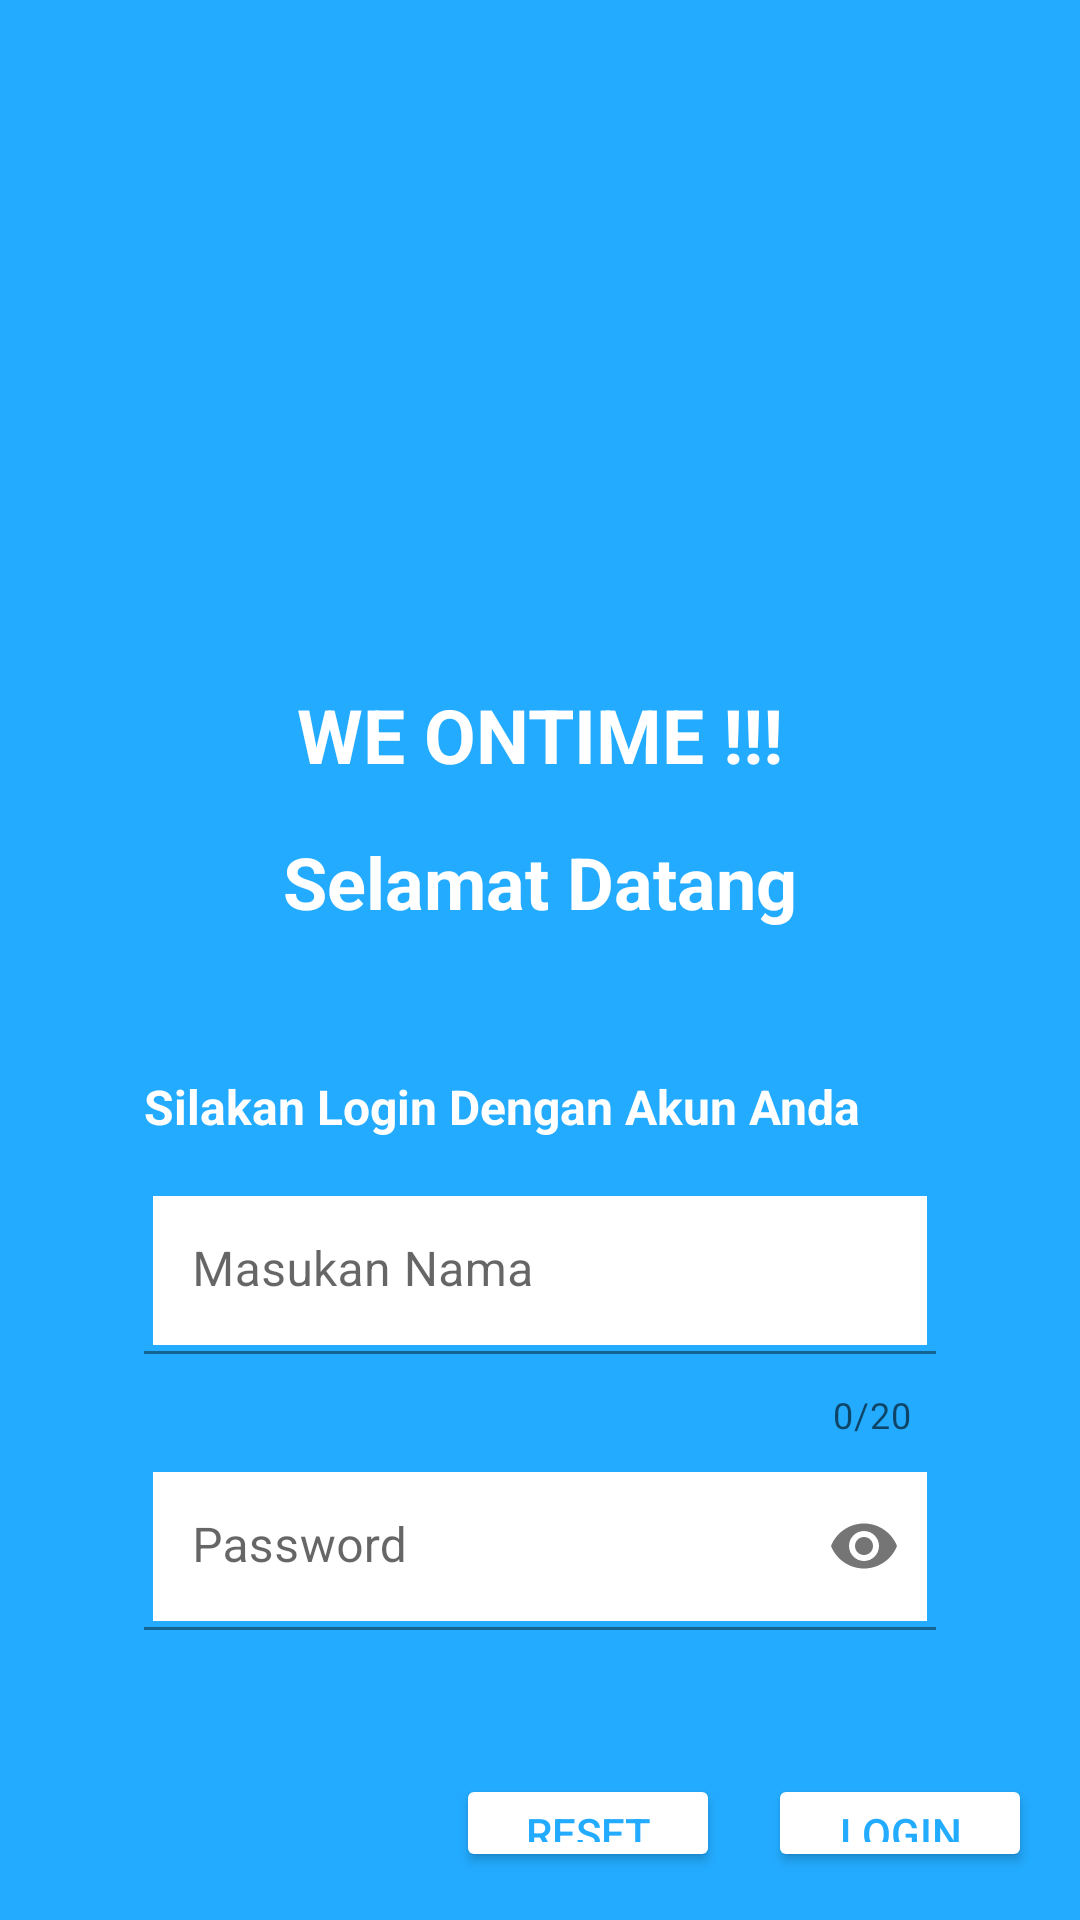

Layout XML and referenced resources for this Android screen:
<!-- AndroidManifest.xml: application theme Theme.Odulee -->
<!-- res/layout/activity_login.xml -->
<?xml version="1.0" encoding="utf-8"?>
<RelativeLayout xmlns:android="http://schemas.android.com/apk/res/android"
    android:layout_width="match_parent"
    android:layout_height="match_parent"
    xmlns:app="http://schemas.android.com/apk/res-auto"
    xmlns:tools="http://schemas.android.com/tools"
    android:padding="16dp"
    tools:context=".LoginActivity"
    android:background="@color/background">

    <ImageView
        android:id="@+id/iv_logo"
        android:layout_width="180dp"
        android:layout_height="180dp"
        android:layout_centerHorizontal="true"
        android:layout_marginTop="24dp"
        android:src="@drawable/ic_odulee_blue" />
    <TextView
        android:id="@+id/tv_nama"
        android:layout_width="wrap_content"
        android:layout_height="wrap_content"
        android:layout_below="@id/iv_logo"
        android:layout_marginTop="8dp"
        android:layout_centerHorizontal="true"
        android:text="WE ONTIME !!!"
        android:textColor="@color/white"
        android:textSize="25sp"
        android:textStyle="bold"/>

    <TextView
        android:id="@+id/tv_wellcome"
        android:layout_width="wrap_content"
        android:layout_height="wrap_content"
        android:layout_below="@id/tv_nama"
        android:layout_centerHorizontal="true"
        android:text="Selamat Datang"
        android:layout_marginTop="16dp"
        android:textColor="@color/white"
        android:textSize="24sp"
        android:textStyle="bold"/>

    <LinearLayout
        android:id="@+id/ll_input"
        android:layout_width="match_parent"
        android:layout_height="wrap_content"
        android:layout_below="@id/tv_wellcome"
        android:orientation="vertical"
        android:padding="24dp">

        <TextView
            android:id="@+id/tv_greeting"
            android:layout_width="wrap_content"
            android:layout_height="wrap_content"
            android:layout_below="@id/tv_wellcome"
            android:layout_marginTop="16dp"
            android:padding="8dp"
            android:text="Silakan Login Dengan Akun Anda"
            android:textColor="@android:color/white"
            android:textSize="16sp"
            android:textStyle="bold"/>

        <com.google.android.material.textfield.TextInputLayout
            android:id="@+id/til_nip"
            app:counterEnabled="true"
            app:counterMaxLength="20"
            android:layout_width="match_parent"
            android:layout_height="wrap_content">

            <EditText
                android:id="@+id/et_username"
                android:layout_width="match_parent"
                android:layout_height="wrap_content"
                android:layout_margin="8dp"
                android:background="@drawable/textfield_border"
                android:ems="10"
                android:hint="Masukan Nama" />

        </com.google.android.material.textfield.TextInputLayout>

        <com.google.android.material.textfield.TextInputLayout
            android:id="@+id/til_password"
            app:passwordToggleEnabled="true"
            android:layout_width="match_parent"
            android:layout_height="wrap_content"
            android:layout_below="@id/til_nip"
            android:layout_marginTop="8dp">

            <EditText
                android:id="@+id/et_password"
                android:layout_width="match_parent"
                android:layout_height="wrap_content"
                android:layout_marginRight="8dp"
                android:layout_marginLeft="8dp"
                android:layout_marginBottom="8dp"
                android:background="@drawable/textfield_border"
                android:ems="6"
                android:hint="Password"
                android:inputType="textPassword" />
        </com.google.android.material.textfield.TextInputLayout>
    </LinearLayout>

    <Button
        android:id="@+id/btn_login"
        android:layout_width="wrap_content"
        android:layout_height="wrap_content"
        android:layout_below="@id/ll_input"
        android:layout_alignParentEnd="true"
        android:layout_marginTop="16dp"
        android:text="Login"
        android:backgroundTint="@color/white"
        android:textColor="@color/background"/>

    <Button
        android:id="@+id/btn_reset"
        android:layout_width="wrap_content"
        android:layout_height="wrap_content"
        android:layout_below="@id/ll_input"
        android:layout_marginTop="16dp"
        android:layout_marginRight="16dp"
        android:layout_toLeftOf="@id/btn_login"
        android:text="Reset"
        android:backgroundTint="@color/white"
        android:textColor="@color/background" />
</RelativeLayout>
<!-- resources referenced by this layout -->
<resources>
  <color name="background">#23abff</color>
  <color name="white">#FFFFFFFF</color>
  <!-- drawable ic_odulee_blue (drawable) -->
  <layer-list xmlns:android="http://schemas.android.com/apk/res/android">
  
      <item
          android:state_enabled="true"
          android:drawable="@drawable/logo_odulee_blue"
          android:width="300dp" android:height="300dp"
  
          />
  
  </layer-list>
  <!-- drawable textfield_border (drawable) -->
  <?xml version="1.0" encoding="utf-8"?>
  <shape xmlns:android="http://schemas.android.com/apk/res/android"
      android:shape="rectangle">
      <solid android:color="@android:color/white"/>
  
      <stroke android:width="3dp" android:color="@color/background"/>
  
  </shape>
  <style name="Theme.Odulee" parent="Theme.MaterialComponents.DayNight.NoActionBar">
          
          <item name="colorPrimary">@color/purple_500</item>
          <item name="colorPrimaryVariant">@color/purple_700</item>
          <item name="colorOnPrimary">@color/white</item>
          
          <item name="colorSecondary">@color/teal_200</item>
          <item name="colorSecondaryVariant">@color/teal_700</item>
          <item name="colorOnSecondary">@color/black</item>
          
          <item name="android:statusBarColor" tools:targetApi="l">?attr/colorPrimaryVariant</item>
          
      </style>
  <color name="purple_500">#FF6200EE</color>
  <color name="purple_700">#FF3700B3</color>
  <color name="teal_200">#FF03DAC5</color>
  <color name="teal_700">#FF018786</color>
  <color name="black">#FF000000</color>
</resources>
